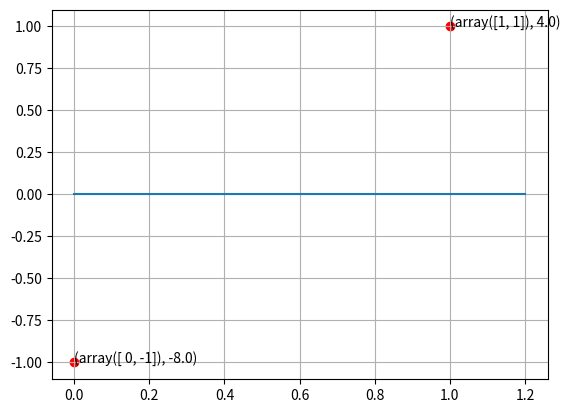

Reproduce this figure in Python.
import numpy as np
import matplotlib.pyplot as plt


class Dichotomiser:

    def __init__(self, w):
        self.w = np.array(w)

        for v, i in zip(w, range(len(w)-1, 0, -1)):
            print("{}x^{} + ".format(v, i), end="")
        print(w[-1])
        print("\nCheck that the above matches the exam question", "\n")
    

    def y(self, x, verbose=False):
        total = []

        print("Input: {}".format(x)) if verbose else None

        # For each set of weights, so each term in the polynomial
        for index, vector in enumerate(self.w[:-1]):
            polynomial = len(self.w) - index -1

            # Finding x^polynomial
            poly_x = np.power(x, polynomial)
            print("x^{} = {}".format(polynomial, poly_x)) if verbose else None


            dot = np.dot(poly_x, vector)
            print("Dot of {} and {}: {}".format(poly_x, vector, dot), end="\n") if verbose else None

            x_hat = np.sum(dot)
            print("Sum: {}".format(x_hat), end="\n") if verbose else None
            total.append(float(x_hat))


        total.append(float(self.w[-1][0][0]))
        print("Total: ", end="") if verbose else None
        print(" + ".join(np.array(total, dtype=str)), end="") if verbose else None

        output = np.sum(total)

        print(" = {}".format(output)) if verbose else None

        print() if verbose else None

        return float(output)

    def hyperplane_predict(self, x):
        # TODO Generalise this for any degree hyperplane.
        
        if len(self.w) == 2:
            a = (-np.array(self.w[0][0])/self.w[0][1])*x 
            # print(a)
            return np.sum(a - (np.array(self.w[-1])/np.array(self.w[0][1])))
        # elif len(self.w) == 3:
        #     a = (-np.array(self.w[0])) * np.power(x, 2)
        #     print(a)
        #     return np.sum((-np.array(self.w[-1]) - a)/np.array(self.w[1]))
        else:
            return 0
        # return self.y(x)

    def predict_dataset(self, X, verbose=False):
        output = [self.y(x, verbose) for x in X]

        [print("Input: {}, output: {}".format(x, y)) for x, y in zip(X, output)]
        return output

    def plot(self, X, verbose=False):

        X = np.array(X)

        g_values = self.predict_dataset(X, verbose)

        x_1 = X[:,0]
        y_1 = X[:,1]

        minimum_x_for_graph = min(x_1) - (0.25*abs(min(x_1)))
        maximum_x_for_graph = max(x_1) + (0.25*abs(max(x_1)))

        x_range = np.arange(minimum_x_for_graph, maximum_x_for_graph, 0.1)

        hyperplane = [self.hyperplane_predict(x) for x in x_range]

        # print(list(zip(points, g_values)))

        fix, ax = plt.subplots()

        ax.plot(x_range, hyperplane)
        ax.scatter(x_1, y_1, c='r')

        for i, txt in enumerate(zip(X, g_values)):
            ax.annotate(str(txt), (x_1[i], y_1[i]))
        plt.grid()
        plt.show()


if __name__ == '__main__':
    # Enter data from the question here:

    points = np.array([[0,-1], [1,1]])

    # Polynomials decreasing in degree ->>>

    # EG w = (2,1), w0 = -5 turns into:
    # w = np.array([[[2],[1]], [[-5]]])

    # And A = [[2,1], [2,1]], b = [[1],[2], c = -3 turns into:
    w = [[[2, 5], [5, -8]], [[1], [2]], [[-3]]]


    w = np.array(w, dtype=object)

    clf = Dichotomiser(w)

    clf.predict_dataset(points, verbose=True)

    clf.plot(points)

    print(clf.y([0.4,10]))
